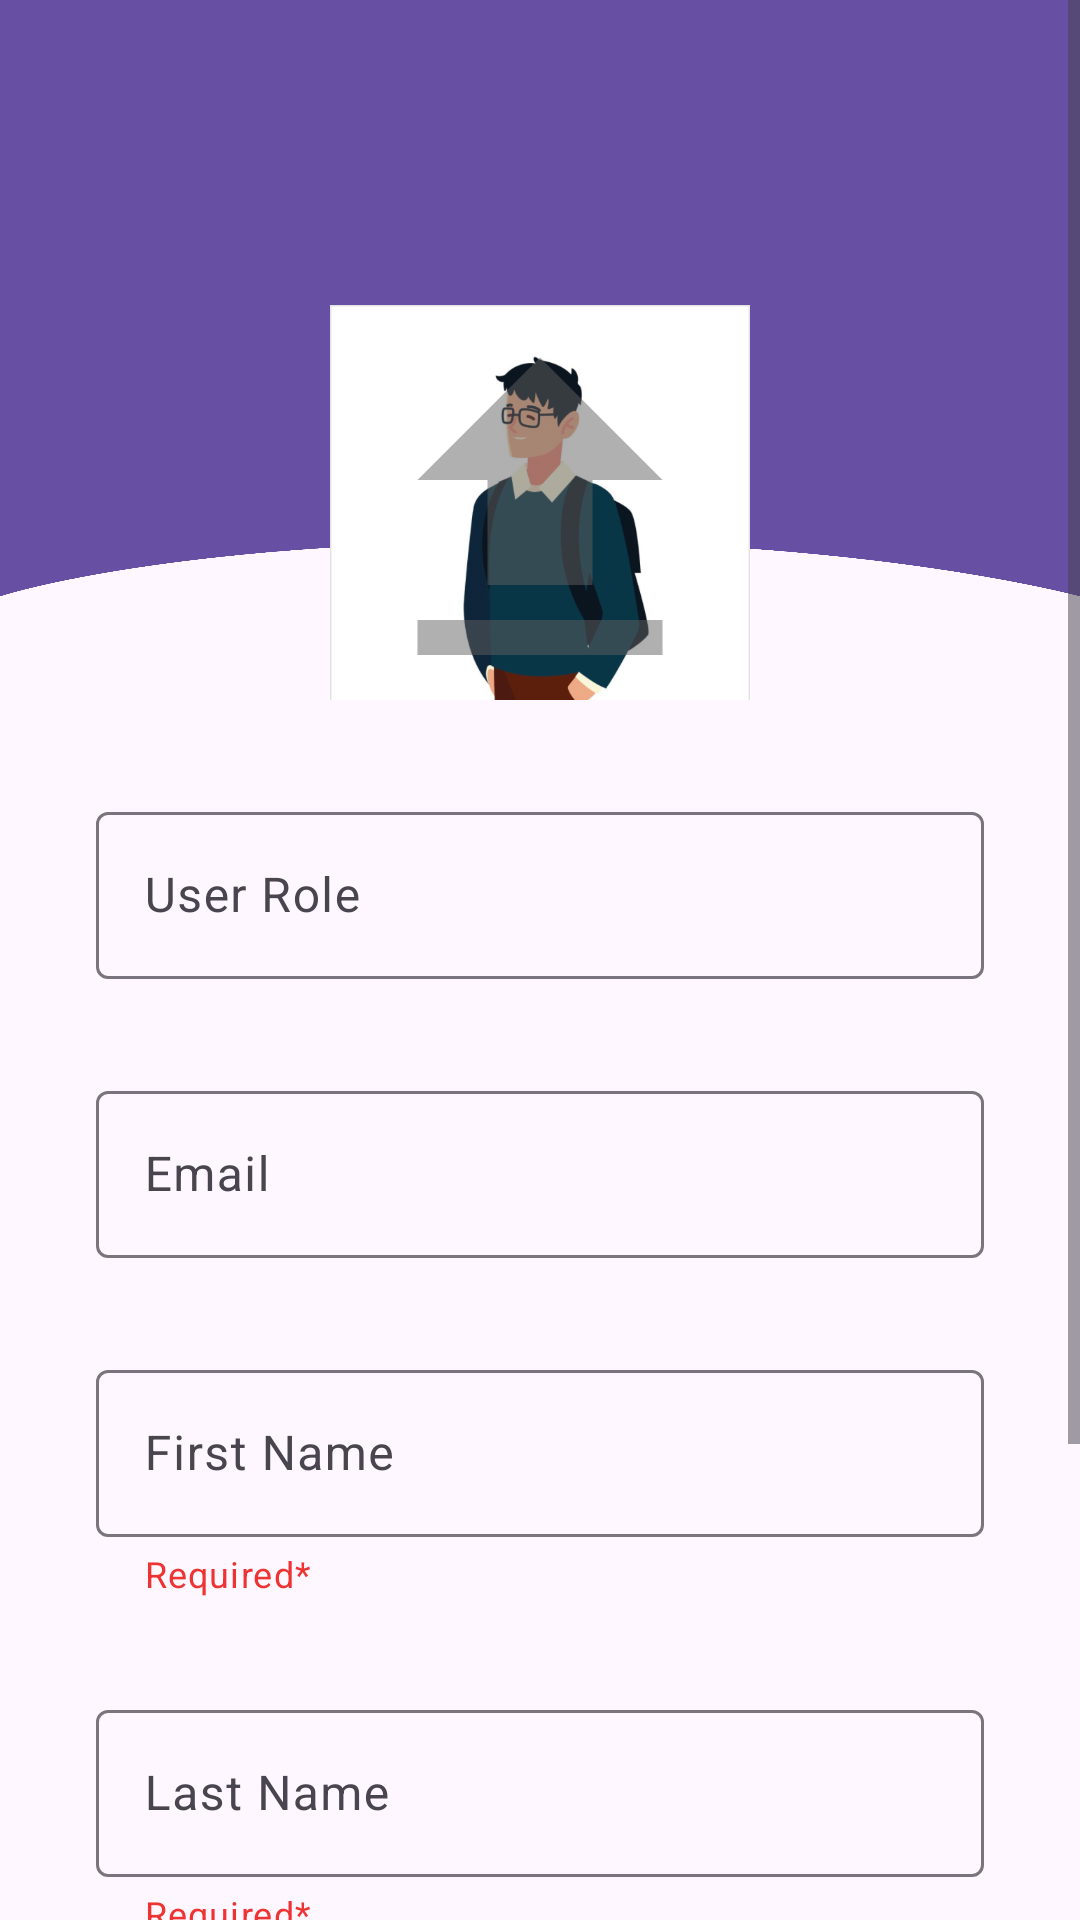

The Android layout XML behind this screen, and the referenced resources:
<!-- AndroidManifest.xml: application theme Theme.Material3.Light -->
<!-- res/layout/fragment_profile_editing.xml -->
<?xml version="1.0" encoding="utf-8"?>
<ScrollView xmlns:android="http://schemas.android.com/apk/res/android"
    xmlns:tools="http://schemas.android.com/tools"
    android:layout_width="match_parent"
    android:layout_height="wrap_content"
    xmlns:app="http://schemas.android.com/apk/res-auto"
    android:orientation="vertical"
    tools:context=".activities.ProfileEditingFragment">

    <LinearLayout
        android:layout_width="wrap_content"
        android:layout_height="wrap_content"
        android:orientation="vertical">

        
        <LinearLayout
            android:id="@+id/imageView2"
            android:layout_width="match_parent"
            android:layout_height="700px"
            android:background="@drawable/header"
            android:gravity="center">

            <com.google.android.material.imageview.ShapeableImageView
                android:id="@+id/userIcon"
                android:layout_width="140dp"
                android:layout_height="140dp"
                android:background="@drawable/icon_employer"
                android:src="@drawable/icon_upload"
                android:layout_marginTop="55dp"
                app:strokeWidth="1dp"
                app:shapeAppearanceOverlay="@style/roundedImageView"/>
        </LinearLayout>

        <com.google.android.material.textfield.TextInputLayout

            android:layout_width="match_parent"
            android:layout_height="wrap_content"
            android:layout_marginHorizontal="32dp"
            android:layout_marginTop="32dp"
            android:hint="User Role">

            <com.google.android.material.textfield.TextInputEditText
                android:id="@+id/userRole"
                android:layout_width="match_parent"
                android:layout_height="wrap_content"/>
        </com.google.android.material.textfield.TextInputLayout>
        <com.google.android.material.textfield.TextInputLayout

            android:layout_width="match_parent"
            android:layout_height="wrap_content"
            android:layout_marginHorizontal="32dp"
            android:layout_marginTop="32dp"
            android:hint="Email">

            <com.google.android.material.textfield.TextInputEditText
                android:id="@+id/email"
                android:layout_width="match_parent"
                android:layout_height="wrap_content"/>
        </com.google.android.material.textfield.TextInputLayout>
        <com.google.android.material.textfield.TextInputLayout

            android:layout_width="match_parent"
            android:layout_height="wrap_content"
            android:layout_marginHorizontal="32dp"
            android:layout_marginTop="32dp"
            app:helperText="Required*"
            app:helperTextTextColor="#E33"
            android:hint="First Name">

            <com.google.android.material.textfield.TextInputEditText
                android:id="@+id/FirstName"
                android:layout_width="match_parent"
                android:layout_height="wrap_content"/>
        </com.google.android.material.textfield.TextInputLayout>
        <com.google.android.material.textfield.TextInputLayout

            android:layout_width="match_parent"
            android:layout_height="wrap_content"
            android:layout_marginHorizontal="32dp"
            android:layout_marginTop="32dp"
            app:helperText="Required*"
            app:helperTextTextColor="#E33"
            android:hint="Last Name">

            <com.google.android.material.textfield.TextInputEditText
                android:id="@+id/LastName"
                android:layout_width="match_parent"
                android:layout_height="wrap_content"/>
        </com.google.android.material.textfield.TextInputLayout>
        <com.google.android.material.textfield.TextInputLayout

            android:layout_width="match_parent"
            android:layout_height="wrap_content"
            android:layout_marginHorizontal="32dp"
            android:layout_marginTop="32dp"
            android:hint="Telephone Number">

            <com.google.android.material.textfield.TextInputEditText
                android:id="@+id/telephone"
                android:layout_width="match_parent"
                android:layout_height="wrap_content"/>
        </com.google.android.material.textfield.TextInputLayout>

        <Button
            android:id="@+id/btn_update"
            android:layout_width="match_parent"
            android:layout_height="wrap_content"
            android:layout_margin="32dp"
            android:textColor="@color/white"
            android:textSize="16sp"
            android:text="Update Profile" />

    </LinearLayout>

</ScrollView>
<!-- resources referenced by this layout -->
<resources>
  <color name="white">#FFFFFFFF</color>
  <!-- drawable header: png bitmap (drawable, 79287 bytes) -->
  <!-- drawable icon_employer: png bitmap (drawable, 104923 bytes) -->
  <!-- drawable icon_upload (drawable) -->
  <vector xmlns:android="http://schemas.android.com/apk/res/android" android:alpha="0.5" android:height="24dp" android:tint="#5F5F5F" android:viewportHeight="24" android:viewportWidth="24" android:width="24dp">
        
      <path android:fillColor="@android:color/white" android:pathData="M9,16h6v-6h4l-7,-7 -7,7h4zM5,18h14v2L5,20z"/>
      
  </vector>
</resources>
